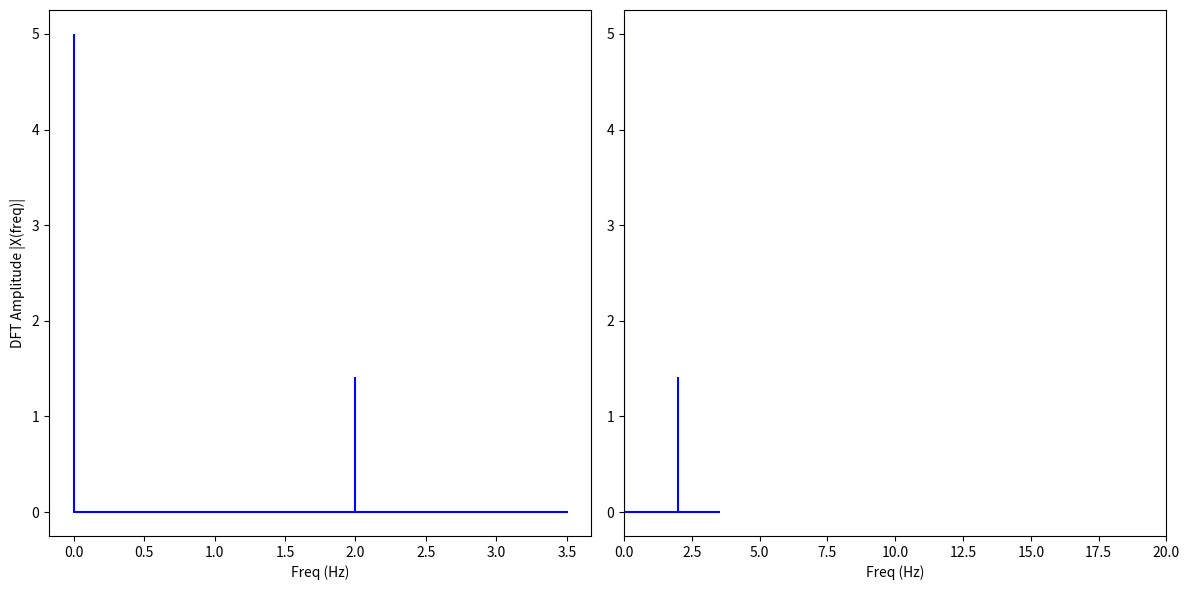

Reproduce this figure in Python.
import numpy as np
import matplotlib.pyplot as plt

def DFT(x): # To calculate DFT of a 1D real-valued signal x
    
    N = len(x)
    n = np.arange(N)
    k = n.reshape((N, 1))
    e = np.exp(-2j * np.pi * k * n / N)
    X = np.dot(e, x)
    return X

sr = 8    # sampling rate
ts = 1.0/sr # sampling interval
t = np.arange(0,1,ts)

freq = 1.
x = [1,2,3,4,1,2,3,4,1,2,3,4,1,2,3,4]




X = DFT(x)

# calculate the frequency
N = len(X)
n = np.arange(N)
T = N/sr
freq = n/T 

n_oneside = N//2
# get the one side frequency
f_oneside = freq[:n_oneside]

# normalize the amplitude
X_oneside =X[:n_oneside]/n_oneside

plt.figure(figsize = (12, 6))
plt.subplot(121)
plt.stem(f_oneside, abs(X_oneside), 'b', \
         markerfmt=" ", basefmt="-b")
plt.xlabel('Freq (Hz)')
plt.ylabel('DFT Amplitude |X(freq)|')

plt.subplot(122)
plt.stem(f_oneside, abs(X_oneside), 'b', \
         markerfmt=" ", basefmt="-b")
plt.xlabel('Freq (Hz)')
plt.xlim(0, 20)
plt.tight_layout()
plt.show()
